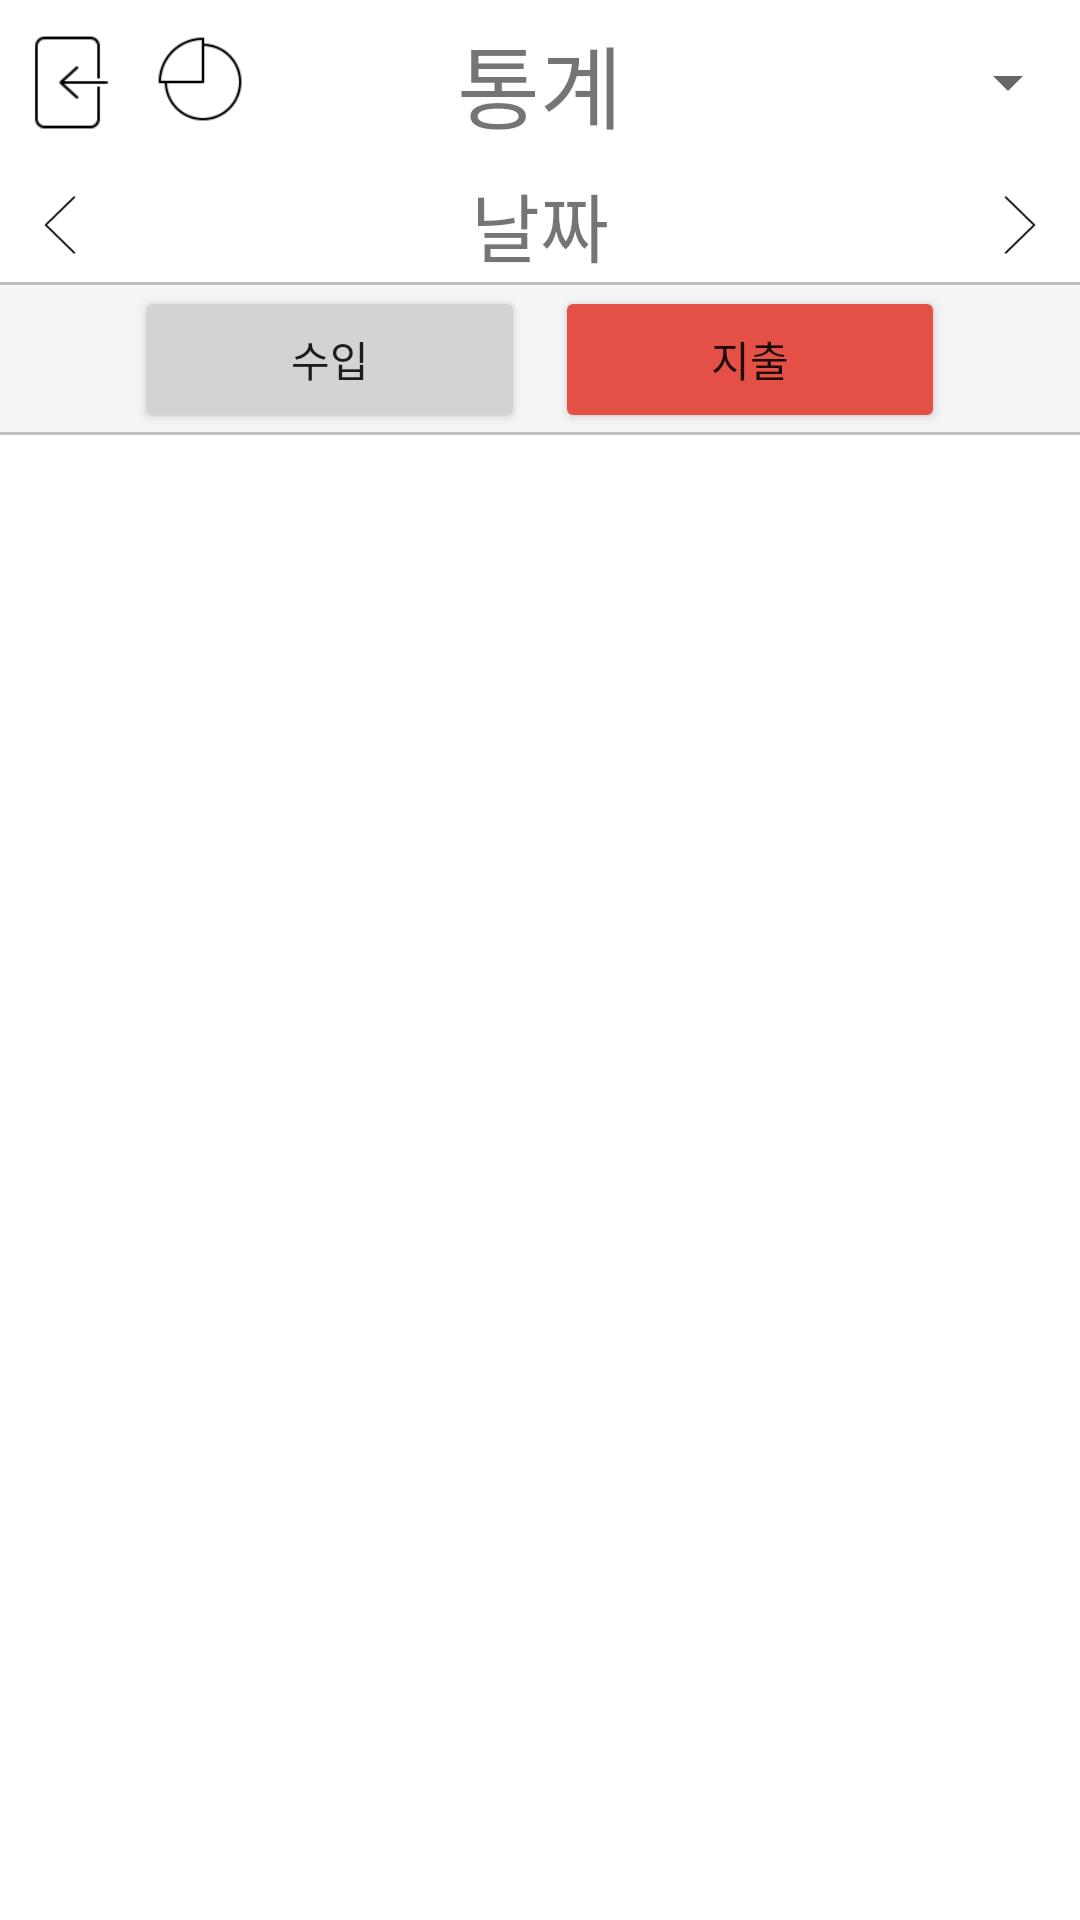

The Android layout XML behind this screen, and the referenced resources:
<!-- AndroidManifest.xml: application theme Theme.Account -->
<!-- res/layout/chart.xml -->
<?xml version="1.0" encoding="utf-8"?>
<LinearLayout xmlns:android="http://schemas.android.com/apk/res/android"
    xmlns:app="http://schemas.android.com/apk/res-auto"
    xmlns:tools="http://schemas.android.com/tools"
    android:layout_width="match_parent"
    android:layout_height="match_parent"
    android:orientation="vertical"
    tools:context=".Add">

    <LinearLayout
        android:layout_width="match_parent"
        android:layout_height="55dp"
        android:gravity="center"
        android:orientation="horizontal">

        <ImageButton
            android:id="@+id/btnBack"
            android:layout_width="35dp"
            android:layout_height="45dp"
            android:layout_margin="5dp"
            android:background="#00000000"
            android:scaleType="centerCrop"
            android:rotation="180"
            android:src="@drawable/enter" />

        <ImageButton
            android:id="@+id/btnChange"
            android:layout_width="35dp"
            android:layout_height="40dp"
            android:layout_margin="5dp"
            android:scaleType="centerCrop"
            android:background="#00000000"
            app:srcCompat="@drawable/chartpie" />

        <TextView
            android:id="@+id/tvTitle"
            android:layout_width="0dp"
            android:layout_height="wrap_content"
            android:layout_weight="1"
            android:layout_marginStart="5dp"
            android:gravity="center"
            android:textSize="30sp"
            android:text="통계" />

        <Spinner
            android:id="@+id/spinner"
            android:layout_marginStart="5dp"
            android:layout_width="90dp"
            android:layout_height="wrap_content" />

    </LinearLayout>

    <LinearLayout
        android:layout_width="match_parent"
        android:layout_height="40dp"
        android:background="@drawable/border_day_item"
        android:orientation="horizontal"
        android:gravity="center">

        <ImageButton
            android:id="@+id/btnBefore"
            android:layout_width="30dp"
            android:layout_height="30dp"
            android:scaleType="centerCrop"
            android:background="#00000000"
            android:layout_margin="5dp"
            android:src="@drawable/back" />

        <TextView
            android:id="@+id/tvNow"
            android:layout_width="0dp"
            android:layout_height="wrap_content"
            android:layout_weight="1"
            android:textSize="25sp"
            android:textAlignment="center"
            android:text="날짜" />

        <ImageButton
            android:id="@+id/btnAfter"
            android:layout_width="30dp"
            android:layout_height="30dp"
            android:scaleType="centerCrop"
            android:background="#00000000"
            android:layout_margin="5dp"
            android:rotation="180"
            android:src="@drawable/back" />

    </LinearLayout>

    <LinearLayout
        android:layout_width="match_parent"
        android:layout_height="50dp"
        android:background="@drawable/border_summery"
        android:gravity="center"
        android:orientation="horizontal">

        <Button
            android:id="@+id/btnIncome"
            android:layout_width="130dp"
            android:layout_height="49dp"
            android:layout_marginHorizontal="5dp"
            android:backgroundTint="@color/lightGrey"
            android:text="수입" />

        <Button
            android:id="@+id/btnOutcome"
            android:layout_width="130dp"
            android:layout_height="49dp"
            android:layout_marginHorizontal="5dp"
            android:backgroundTint="@color/outcome"
            android:text="지출" />

    </LinearLayout>

    <androidx.viewpager2.widget.ViewPager2
        android:id="@+id/viewPager"
        android:overScrollMode="never"
        android:layout_width="match_parent"
        android:layout_height="0dp"
        android:layout_weight="1" />
</LinearLayout>
<!-- resources referenced by this layout -->
<resources>
  <color name="lightGrey">#D3D3D3</color>
  <color name="outcome">#E45046</color>
  <!-- drawable back: png bitmap (drawable, 776 bytes) -->
  <!-- drawable border_day_item (drawable) -->
  <?xml version="1.0" encoding="utf-8"?>
  <layer-list xmlns:android="http://schemas.android.com/apk/res/android" >
  
      <item
          android:bottom="0dp"
          android:left="-10dp"
          android:right="-10dp"
          android:top="-10dp">
          <shape android:shape="rectangle" >
              <stroke
                  android:width="1dp"
                  android:color="@color/silver" />
  
          </shape>
      </item>
  
  </layer-list>
  <!-- drawable border_summery (drawable) -->
  <?xml version="1.0" encoding="utf-8"?>
  <layer-list xmlns:android="http://schemas.android.com/apk/res/android" >
  
      <item
          android:bottom="0dp"
          android:left="-10dp"
          android:right="-10dp"
          android:top="-10dp">
          <shape android:shape="rectangle" >
              <stroke
                  android:width="1dp"
                  android:color="@color/silver" />
              <solid
                  android:color="#F5F5F5" />
  
          </shape>
      </item>
  
  </layer-list>
  <!-- drawable chartpie: png bitmap (drawable, 1506 bytes) -->
  <!-- drawable enter: png bitmap (drawable, 770 bytes) -->
  <style name="Theme.Account" parent="Theme.MaterialComponents.DayNight.NoActionBar">
          
          <item name="colorPrimary">@color/plan</item>
          <item name="colorPrimaryVariant">@color/plan</item>
          <item name="colorOnPrimary">@color/white</item>
          
          <item name="colorSecondary">@color/plan</item>
          <item name="colorSecondaryVariant">@color/plan</item>
          <item name="colorOnSecondary">@color/black</item>
          
          <item name="android:statusBarColor">?attr/colorPrimaryVariant</item>
          
      </style>
  <color name="silver">#c0c0c0</color>
  <color name="plan">#01A72B</color>
  <color name="white">#FFFFFFFF</color>
  <color name="black">#FF000000</color>
</resources>
